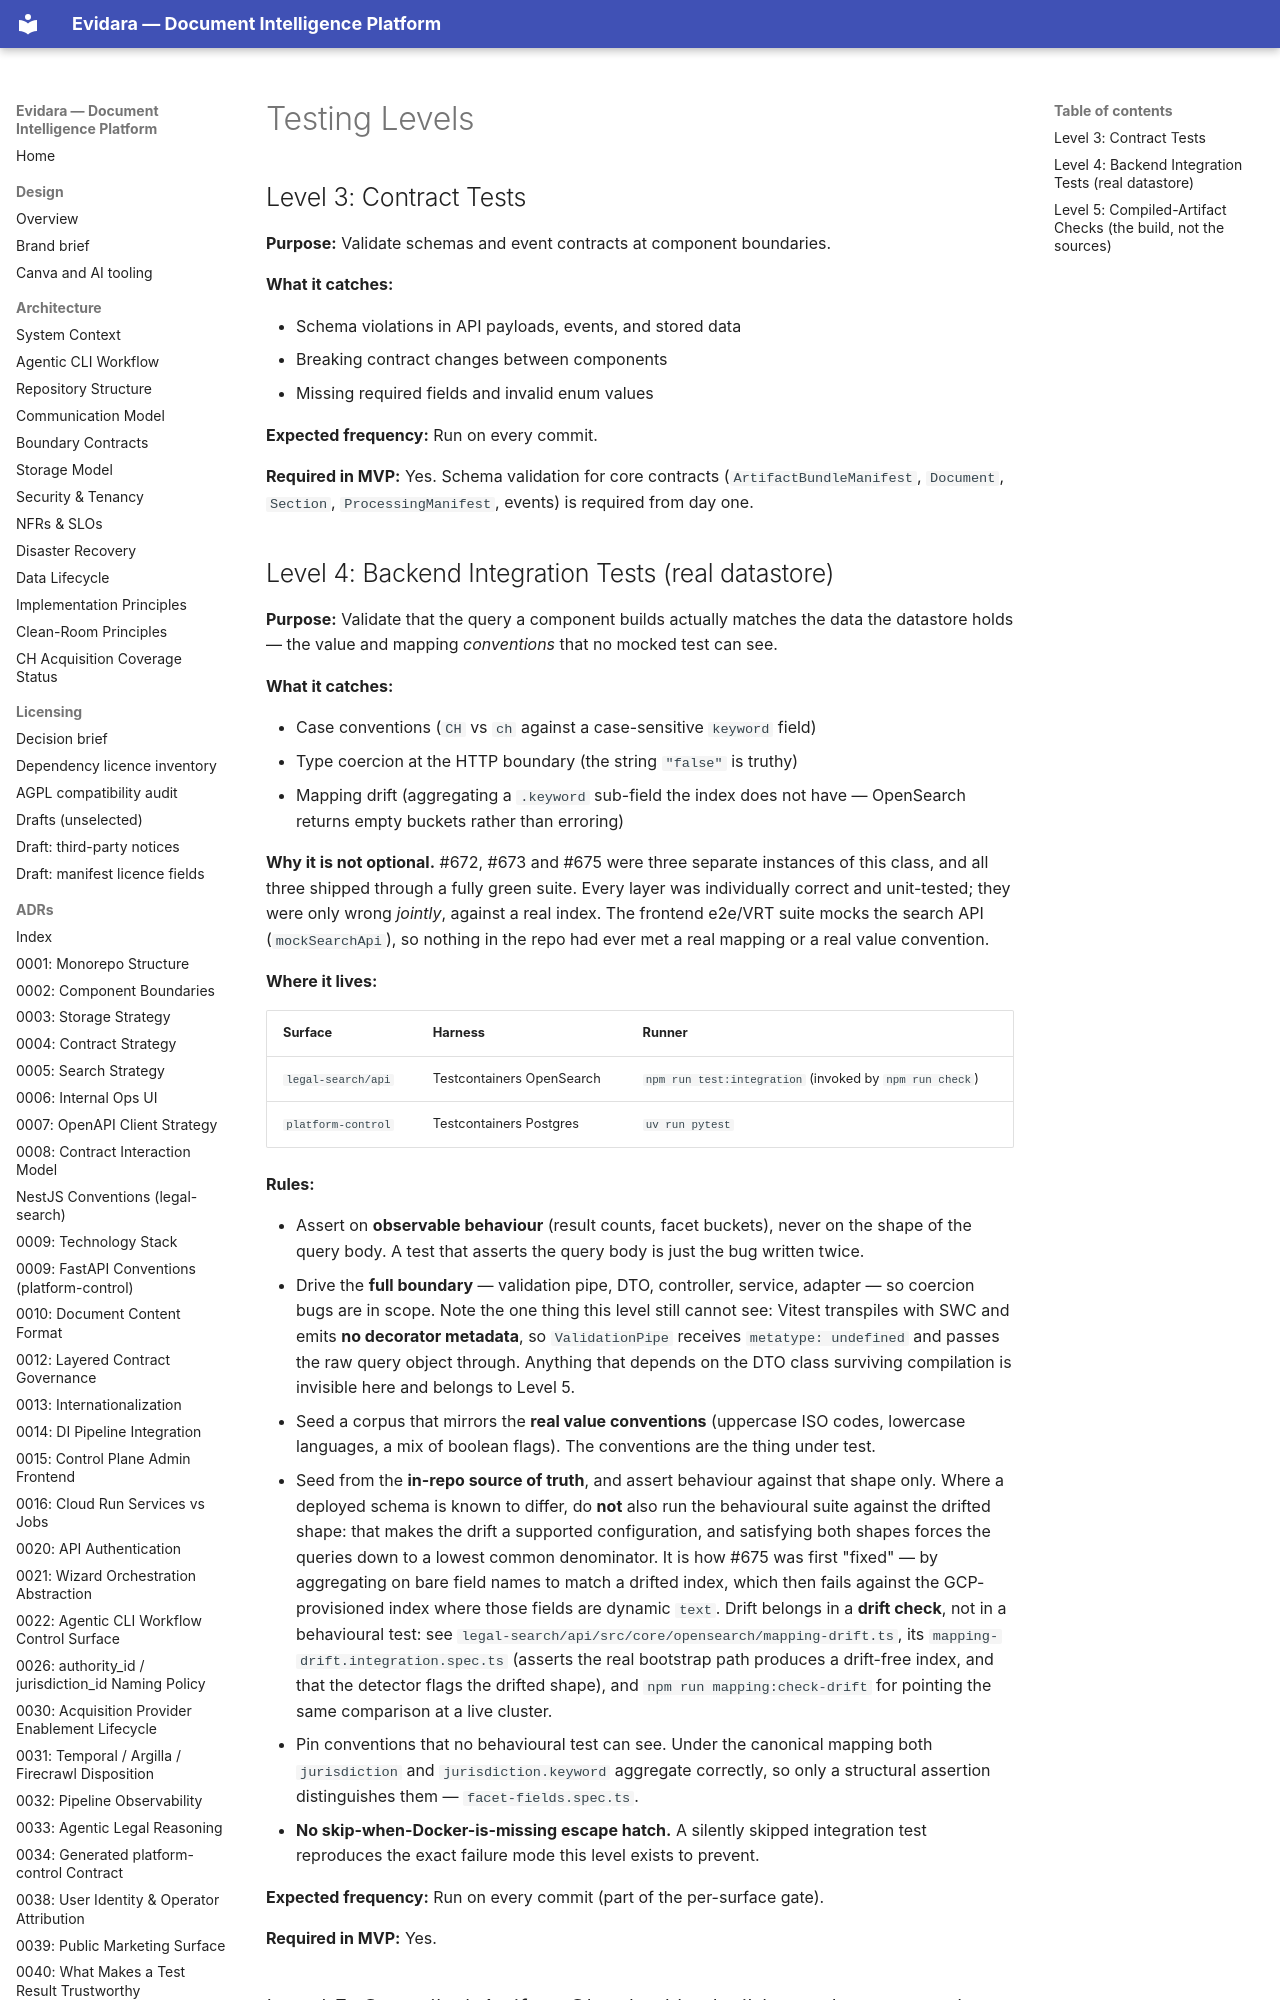

repository: philipplukas/evidara · page: testing/testing-levels/index.html · generator: mkdocs

# Testing Levels

## Level 3: Contract Tests

**Purpose:** Validate schemas and event contracts at component boundaries.

**What it catches:**

- Schema violations in API payloads, events, and stored data
- Breaking contract changes between components
- Missing required fields and invalid enum values

**Expected frequency:** Run on every commit.

**Required in MVP:** Yes. Schema validation for core contracts (`ArtifactBundleManifest`, `Document`, `Section`, `ProcessingManifest`, events) is required from day one.
